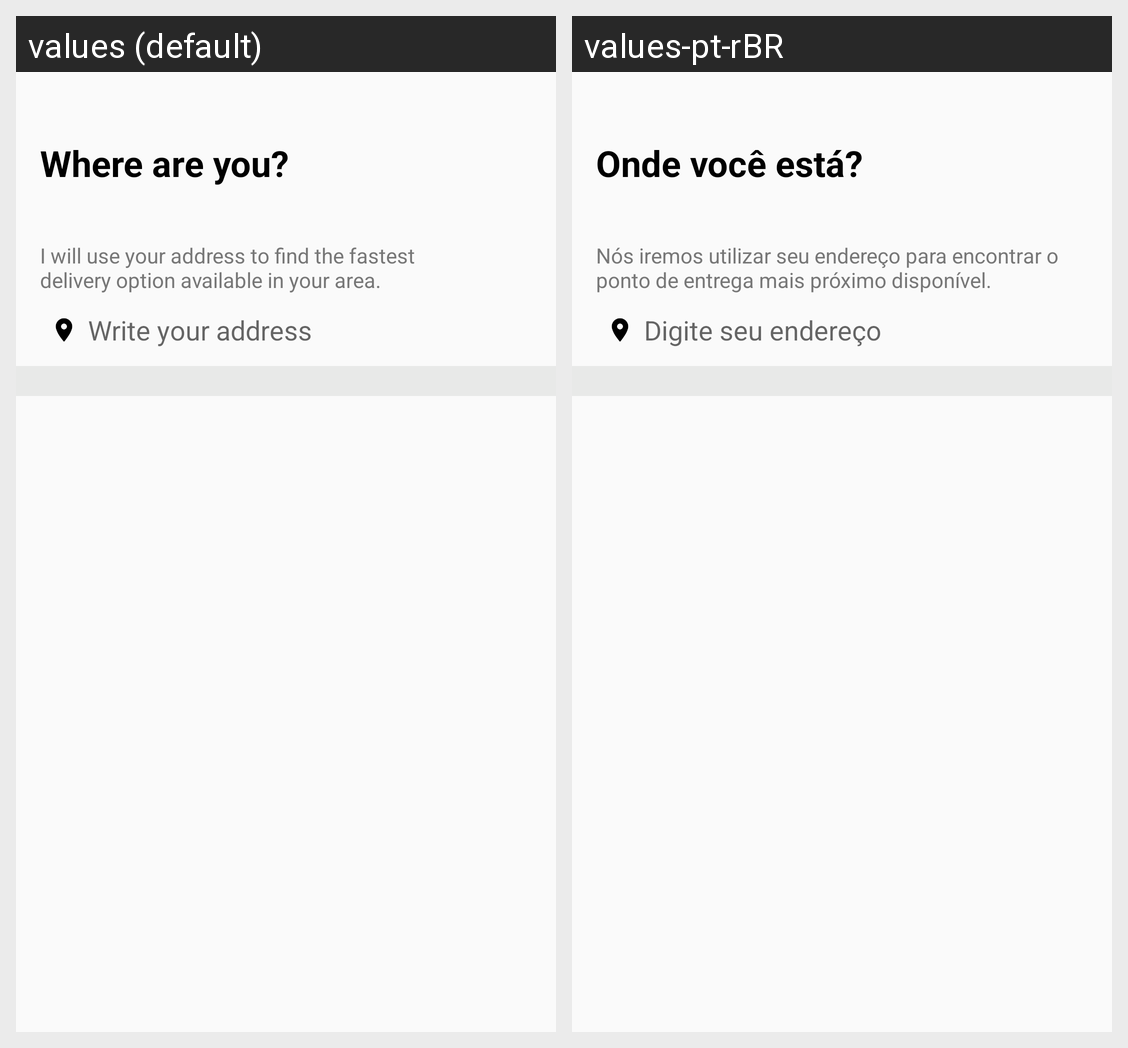

Translations of the strings shown on this Android screen, per locale in the grid:
Android screen res/layout/home_content.xml rendered under 2 locales, left to right: values (default), values-pt-rBR. Device: Nexus 5 (rendered at 1080×1920; each locale shown at half size, 540×960, under a caption strip naming it); theme AppTheme.
Strings drawn on this screen, with the default value and each locale's value (text and hints the layout hard-codes, and strings that could not be matched under every locale, appear in the picture but are not listed):

address_title
  values: Where are you?
  values-pt-rBR: Onde você está?

address_info
  values: I will use your address to find the fastest
      delivery option available in your area.
  values-pt-rBR: Nós iremos utilizar seu endereço para encontrar o ponto de entrega mais próximo disponível.

address_hint
  values: Write your address
  values-pt-rBR: Digite seu endereço
